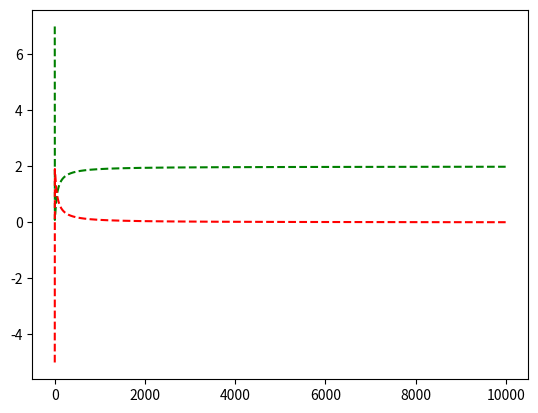

This chart was generated by the following Python code:
__author__ = 'Dario Hermida'
import numpy as np
import matplotlib.pyplot as plt

time_limit = 10000
my_function = []
my_difference = []

# create time axis for the plot
time = np.arange(0, time_limit, 1)

for x in range(0, time_limit):
    my_function.append((2 * (x**2) - 3*x + 7) / ((x**2) + 47*x + 1))
    my_difference.append(2 - my_function[x])

plt.plot(my_function, 'g--', my_difference, 'r--')
plt.show()